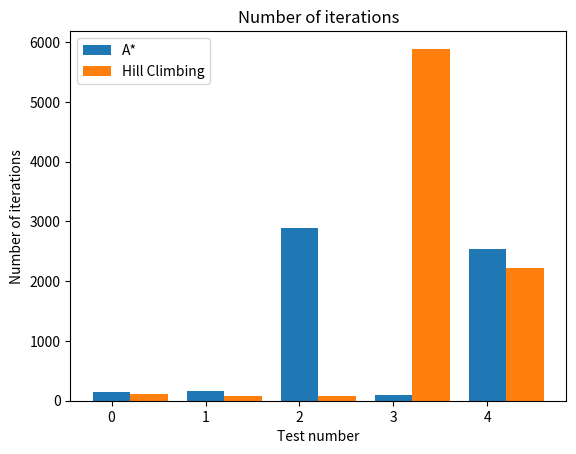
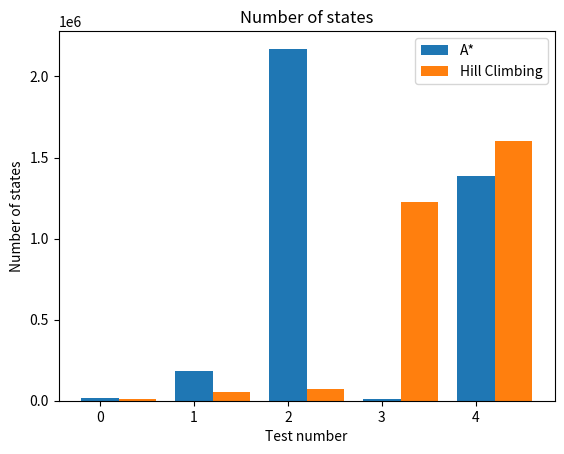
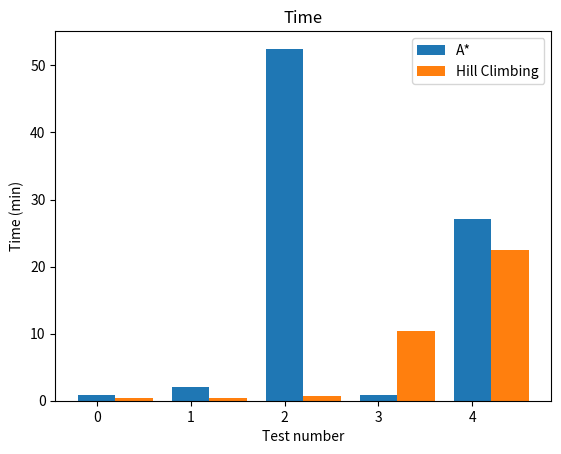
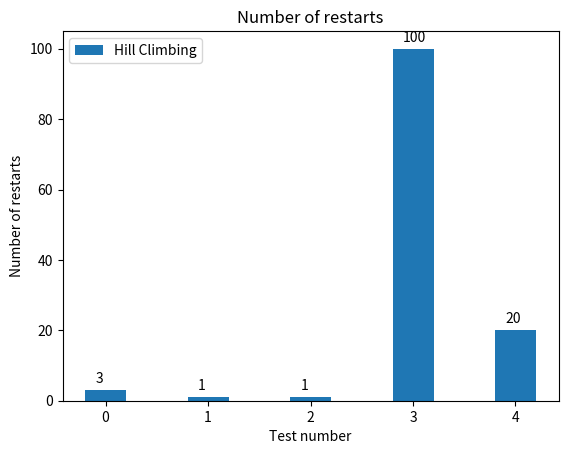
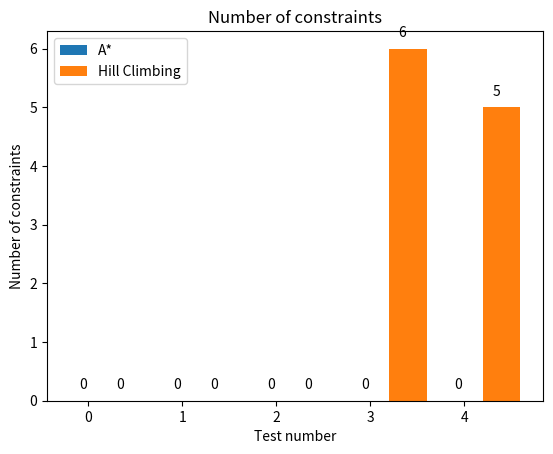

The matplotlib source for these figures, in order:
''' Generates images for the statistics page. '''
import matplotlib.pyplot as plt
import numpy as np
import os

if __name__ == '__main__':
	# create the directories if they do not exist
	if not os.path.exists('images'):
		os.mkdir('images')

	# create the datasets

	# number of iterations
	y_astar_iter = [146, 158, 2883, 91, 2542]
	y_hc_iter = [106, 71, 76, 5889, 2221]

	# number of states
	y_astar_states = [17073, 183159, 2171276, 12368, 1385784]
	y_hc_states = [9989, 53875, 72621, 1228027, 1603927]

	# times
	y_hc_times = [0.4, 0.34, 0.77, 10.40, 22.47]
	y_astar_times = [0.8, 2.12, 52.49, 0.8, 27.15]

	# restarts
	y_hc_restarts = [3, 1, 1, 100, 20]

	# constraints
	y_astar_constraints = [0, 0, 0, 0, 0]
	y_hc_constraints = [0, 0, 0, 6, 5]

	# create the plots

	# number of iterations with Bar Graph
	plt.figure()
	x = np.arange(len(y_astar_iter))
	plt.bar(x, y_astar_iter, width=0.4, label='A*')
	plt.bar(x + 0.4, y_hc_iter, width=0.4, label='Hill Climbing')
	plt.xlabel('Test number')
	plt.ylabel('Number of iterations')
	plt.title('Number of iterations')
	plt.legend()
	plt.savefig('images/iterations.png')

	# number of states Bar Graph
	plt.figure()
	x = np.arange(len(y_astar_states))
	plt.bar(x, y_astar_states, width=0.4, label='A*')
	plt.bar(x + 0.4, y_hc_states, width=0.4, label='Hill Climbing')
	plt.xlabel('Test number')
	plt.ylabel('Number of states')
	plt.title('Number of states')
	plt.legend()
	plt.savefig('images/states.png')

	# times Bar Graph
	plt.figure()
	x = np.arange(len(y_astar_times))
	plt.bar(x, y_astar_times, width=0.4, label='A*')
	plt.bar(x + 0.4, y_hc_times, width=0.4, label='Hill Climbing')
	plt.xlabel('Test number')
	plt.ylabel('Time (min)')
	plt.title('Time')
	plt.legend()
	plt.savefig('images/times.png')

	# restarts Bar Graph with values on bars
	plt.figure()
	x = np.arange(len(y_hc_restarts))
	plt.bar(x, y_hc_restarts, width=0.4, label='Hill Climbing')
	plt.xlabel('Test number')
	plt.ylabel('Number of restarts')
	plt.title('Number of restarts')
	plt.legend()
	for i, v in enumerate(y_hc_restarts):
		plt.text(i - 0.1, v + 2, str(v))
	plt.savefig('images/restarts.png')

	# constraints Bar Graph with values on bars
	plt.figure()
	x = np.arange(len(y_astar_constraints))
	plt.bar(x, y_astar_constraints, width=0.4, label='A*')
	plt.bar(x + 0.4, y_hc_constraints, width=0.4, label='Hill Climbing')
	plt.xlabel('Test number')
	plt.ylabel('Number of constraints')
	plt.title('Number of constraints')
	plt.legend()
	for i, v in enumerate(y_astar_constraints):
		plt.text(i - 0.1, v + 0.2, str(v))
	for i, v in enumerate(y_hc_constraints):
		plt.text(i + 0.3, v + 0.2, str(v))
	plt.savefig('images/constraints.png')